Photos from the image-classification dataset "processed" in the GitHub repository Idinmaster/Brain-Tumor-Classification-. Its 4 classes are: glioma, meningioma, no tumor, pituitary tumor.

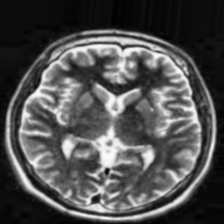
Label: no tumor

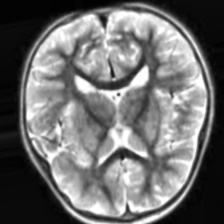
Label: no tumor

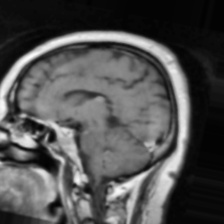
Label: pituitary tumor

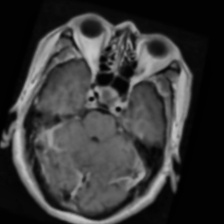
Label: pituitary tumor

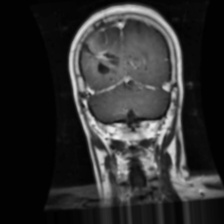
Label: glioma

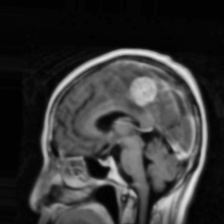
Label: meningioma
